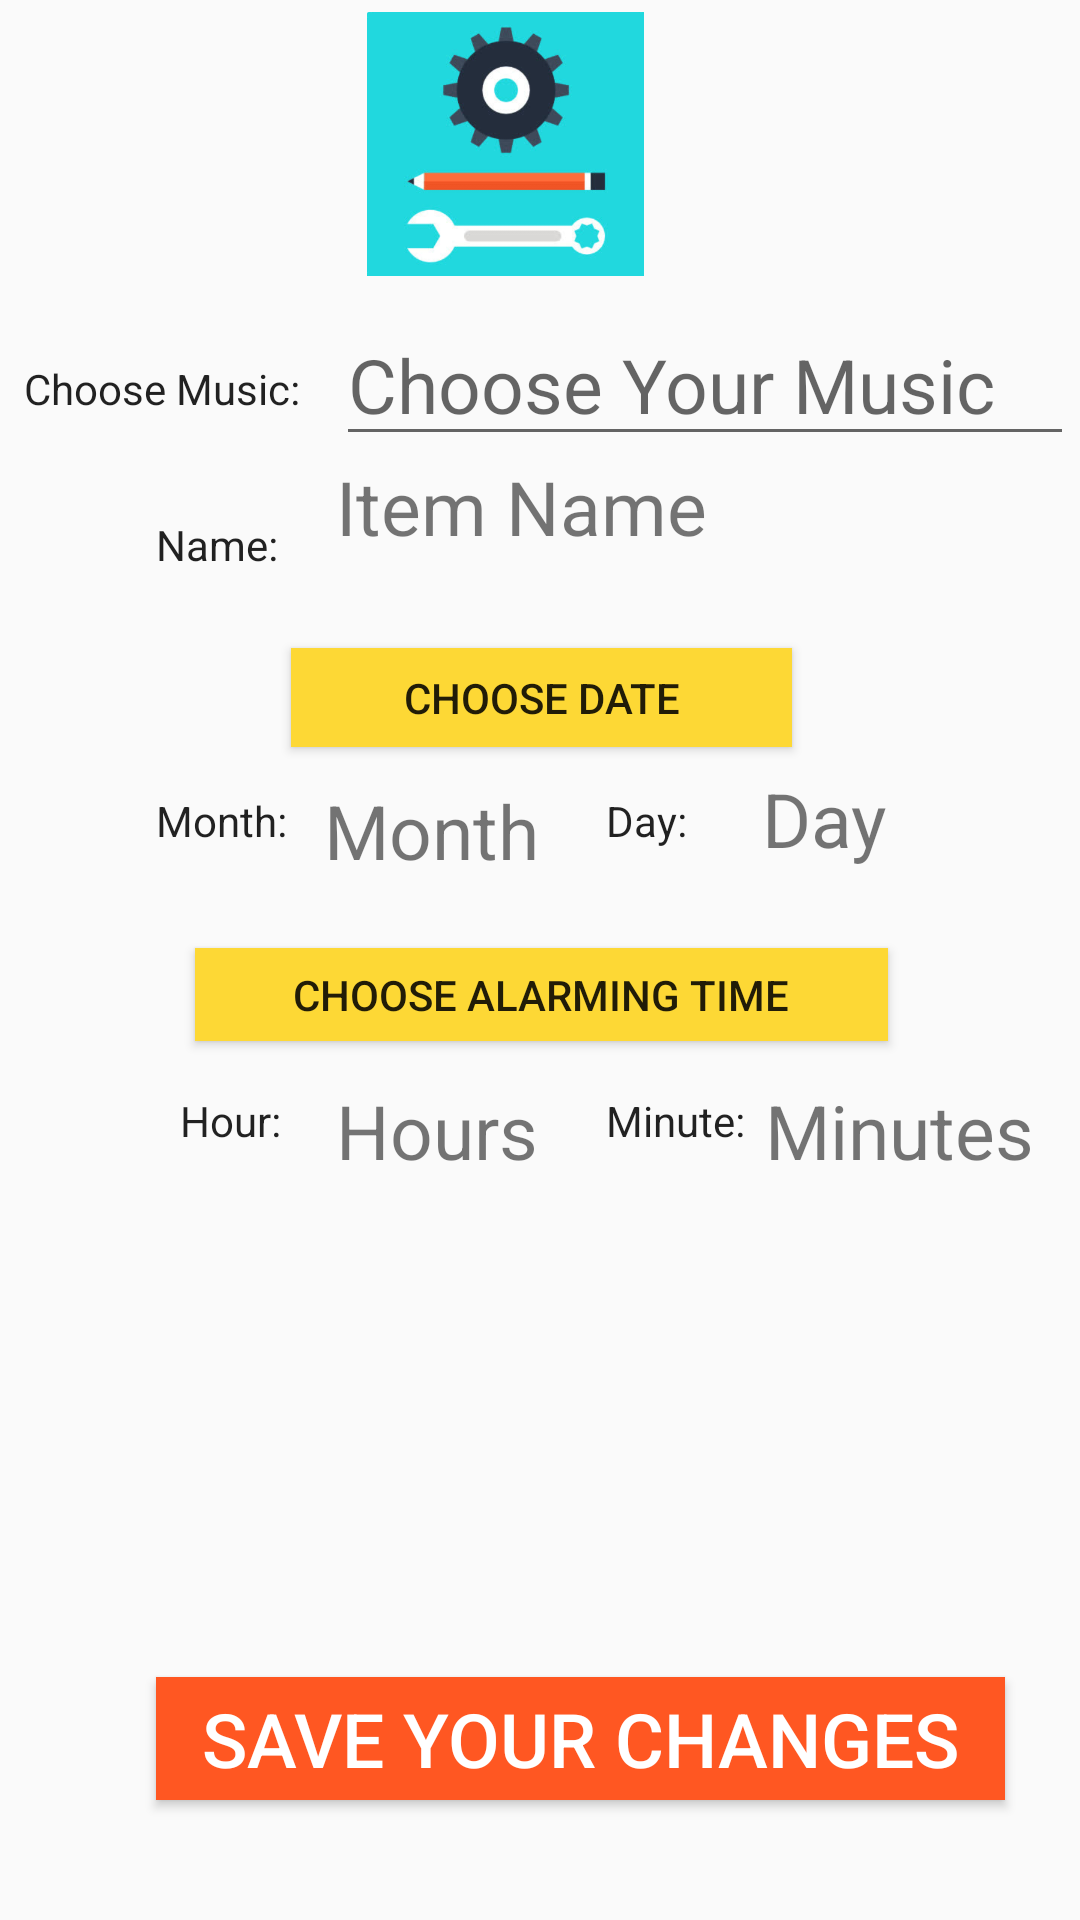

Produce the Android XML layout that renders to this screen, including the resource entries it uses.
<!-- AndroidManifest.xml: application theme AppTheme -->
<!-- res/layout/page_of_change_data.xml -->
<?xml version="1.0" encoding="utf-8"?>
<android.support.constraint.ConstraintLayout
    xmlns:android="http://schemas.android.com/apk/res/android"
    xmlns:app="http://schemas.android.com/apk/res-auto"
    xmlns:tools="http://schemas.android.com/tools"
    android:layout_width="match_parent"
    android:layout_height="match_parent">

    <TextView
        android:id="@+id/editText_itemName_ChangePage"
        android:layout_width="161dp"
        android:layout_height="52dp"
        android:layout_marginStart="112dp"
        android:layout_marginTop="152dp"
        android:ems="10"
        android:inputType="textPersonName"
        android:text="Item Name"
        android:textSize="25dp"
        app:layout_constraintStart_toStartOf="parent"
        app:layout_constraintTop_toTopOf="parent" />

    <TextView
        android:id="@+id/editText_month_ChangePage"
        android:layout_width="80dp"
        android:layout_height="37dp"
        android:layout_marginStart="108dp"
        android:layout_marginTop="260dp"
        android:ems="10"
        android:text="Month"
        android:textSize="25dp"
        app:layout_constraintStart_toStartOf="parent"
        app:layout_constraintTop_toTopOf="parent" />

    <TextView
        android:id="@+id/editText_day_ChangePage"
        android:layout_width="54dp"
        android:layout_height="38dp"
        android:layout_marginTop="256dp"
        android:layout_marginEnd="52dp"
        android:ems="10"
        android:text="Day"
        android:textSize="25dp"
        app:layout_constraintEnd_toEndOf="parent"
        app:layout_constraintTop_toTopOf="parent" />

    <TextView
        android:id="@+id/editText_hours_ChangePage"
        android:layout_width="85dp"
        android:layout_height="40dp"
        android:layout_marginStart="112dp"
        android:layout_marginTop="360dp"
        android:ems="10"
        android:text="Hours"
        android:textSize="25dp"
        app:layout_constraintStart_toStartOf="parent"
        app:layout_constraintTop_toTopOf="parent" />

    <TextView
        android:id="@+id/editText_minutes_ChangePage"
        android:layout_width="97dp"
        android:layout_height="37dp"
        android:layout_marginTop="360dp"
        android:layout_marginEnd="8dp"
        android:ems="10"
        android:text="Minutes"
        android:textSize="25dp"
        app:layout_constraintEnd_toEndOf="parent"
        app:layout_constraintTop_toTopOf="parent" />

    <EditText
        android:id="@+id/editText_music_ChangePage"
        android:layout_width="246dp"
        android:layout_height="48dp"
        android:layout_marginStart="112dp"
        android:layout_marginTop="104dp"
        android:ems="10"
        android:hint="Choose Your Music"
        android:inputType="textPersonName"
        android:onClick="showMusic_ChangePage"
        android:textSize="25dp"
        app:layout_constraintStart_toStartOf="parent"
        app:layout_constraintTop_toTopOf="parent" />

    <Button
        android:id="@+id/button_SaveData"
        android:layout_width="283dp"
        android:layout_height="41dp"
        android:layout_marginStart="52dp"
        android:layout_marginBottom="40dp"
        android:background="#ff5722"
        android:text="Save your Changes"
        android:textColor="#ffffff"
        android:textSize="25dp"
        android:onClick="save_click"
        app:layout_constraintBottom_toBottomOf="parent"
        app:layout_constraintStart_toStartOf="parent" />

    <Button
        android:id="@+id/timeButton"
        android:layout_width="231dp"
        android:layout_height="31dp"
        android:layout_marginStart="8dp"
        android:layout_marginTop="316dp"
        android:layout_marginEnd="8dp"
        android:background="#fdd835"
        android:text="Choose Alarming Time"
        app:layout_constraintEnd_toEndOf="parent"
        app:layout_constraintHorizontal_bias="0.503"
        app:layout_constraintStart_toStartOf="parent"
        app:layout_constraintTop_toTopOf="parent" />

    <Button
        android:id="@+id/button_date_change"
        android:layout_width="167dp"
        android:layout_height="33dp"
        android:layout_marginStart="8dp"
        android:layout_marginTop="216dp"
        android:layout_marginEnd="8dp"
        android:background="#fdd835"
        android:text="Choose Date"
        app:layout_constraintEnd_toEndOf="parent"
        app:layout_constraintHorizontal_bias="0.502"
        app:layout_constraintStart_toStartOf="parent"
        app:layout_constraintTop_toTopOf="parent" />

    <TextView
        android:id="@+id/textView_Mysql_Result02"
        android:layout_width="wrap_content"
        android:layout_height="wrap_content"
        android:layout_marginStart="156dp"
        android:layout_marginBottom="16dp"
        app:layout_constraintBottom_toBottomOf="parent"
        app:layout_constraintStart_toStartOf="parent" />

    <ImageView
        android:id="@+id/imageView2"
        android:layout_width="119dp"
        android:layout_height="88dp"
        android:layout_marginTop="4dp"
        android:layout_marginEnd="132dp"
        app:layout_constraintEnd_toEndOf="parent"
        app:layout_constraintTop_toTopOf="parent"
        app:srcCompat="@drawable/gear01" />

    <TextView
        android:id="@+id/textView_Change_Name"
        android:layout_width="48dp"
        android:layout_height="20dp"
        android:layout_marginStart="52dp"
        android:layout_marginTop="172dp"
        android:text="Name:"
        android:textAppearance="@style/TextAppearance.AppCompat.Body1"
        app:layout_constraintStart_toStartOf="parent"
        app:layout_constraintTop_toTopOf="parent" />

    <TextView
        android:id="@+id/textView_Change_Month"
        android:layout_width="48dp"
        android:layout_height="20dp"
        android:layout_marginStart="52dp"
        android:layout_marginTop="264dp"
        android:text="Month:"
        android:textAppearance="@style/TextAppearance.AppCompat.Body1"
        app:layout_constraintStart_toStartOf="parent"
        app:layout_constraintTop_toTopOf="parent" />

    <TextView
        android:id="@+id/textView_Change_Day"
        android:layout_width="38dp"
        android:layout_height="24dp"
        android:layout_marginTop="264dp"
        android:layout_marginEnd="120dp"
        android:text="Day:"
        android:textAppearance="@style/TextAppearance.AppCompat.Body1"
        app:layout_constraintEnd_toEndOf="parent"
        app:layout_constraintTop_toTopOf="parent" />

    <TextView
        android:id="@+id/textView_Change_Hour"
        android:layout_width="48dp"
        android:layout_height="20dp"
        android:layout_marginStart="60dp"
        android:layout_marginTop="364dp"
        android:text="Hour:"
        android:textAppearance="@style/TextAppearance.AppCompat.Body1"
        app:layout_constraintStart_toStartOf="parent"
        app:layout_constraintTop_toTopOf="parent" />

    <TextView
        android:id="@+id/textView_Change_Minute"
        android:layout_width="50dp"
        android:layout_height="22dp"
        android:layout_marginTop="364dp"
        android:layout_marginEnd="108dp"
        android:text="Minute:"
        android:textAppearance="@style/TextAppearance.AppCompat.Body1"
        app:layout_constraintEnd_toEndOf="parent"
        app:layout_constraintTop_toTopOf="parent" />

    <TextView
        android:id="@+id/textView6"
        android:layout_width="wrap_content"
        android:layout_height="wrap_content"
        android:layout_marginStart="8dp"
        android:layout_marginTop="120dp"
        android:text="Choose Music:"
        android:textAppearance="@style/TextAppearance.AppCompat.Body1"
        app:layout_constraintStart_toStartOf="parent"
        app:layout_constraintTop_toTopOf="parent" />
</android.support.constraint.ConstraintLayout>
<!-- resources referenced by this layout -->
<resources>
  <!-- drawable gear01: png bitmap (drawable, 78365 bytes) -->
  <style name="AppTheme" parent="Theme.AppCompat.Light.DarkActionBar">
          
          <item name="colorPrimary">@color/colorPrimary</item>
          <item name="colorPrimaryDark">@color/colorPrimaryDark</item>
          <item name="colorAccent">@color/colorAccent</item>
      </style>
  <color name="colorPrimary">#f44336</color>
  <color name="colorPrimaryDark">#ba000d</color>
  <color name="colorAccent">#D81B60</color>
</resources>
